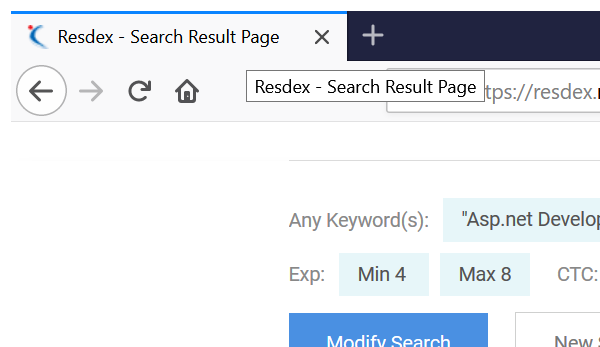
Task: Robotic Enterprise Framework - used for Naukri process for CAI
Workflow: NavigateToDownloadProfile

Step 1: Attach Browser 'firefox.exe Resdex' in window 'Resdex - Search Result Page' (firefox.exe)

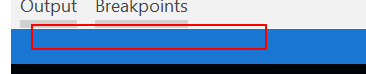
Step 2: type "[TransactionItem("CANDIDATE_NAME").ToString]" into the edit 'Find in page' in window 'Resdex - Search Result Page - Mozilla Firefox' (firefox.exe)

Step 3: click (no picture)

Step 4: click on 'A  cvDwldLink' (no picture)

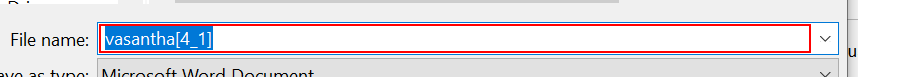
Step 5: click in window 'Enter name of file to save to…' (firefox.exe)

Step 6: type a value in window 'Enter name of file to save to…' (firefox.exe) (no picture)

Step 7: type "[getCurrentDir+"\Result\"]" in window 'Enter name of file to save to…' (firefox.exe) (no picture)

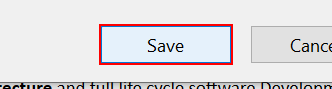
Step 8: click in window 'Enter name of file to save to…' (firefox.exe)
